Photos from the image-classification dataset "dataset" in the GitHub repository Navoneel-nath/Flipkart-Grid-6.0. Its 10 classes are: garlic, ginger, guava, lemon, tomato, apple, cucumber, green chili, onion, potato.

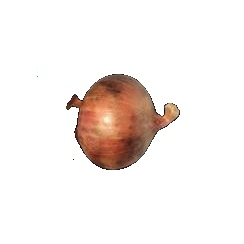
Label: onion

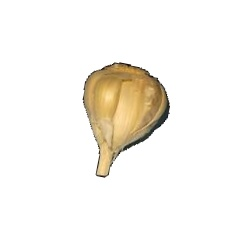
Label: garlic

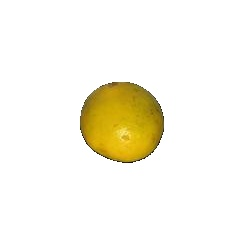
Label: lemon

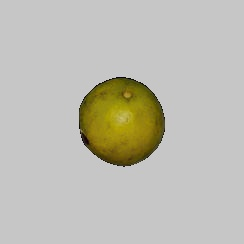
Label: guava

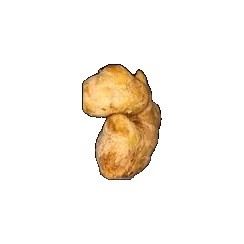
Label: ginger

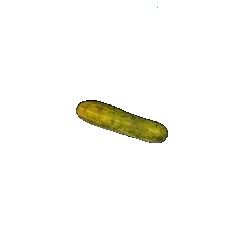
Label: cucumber
